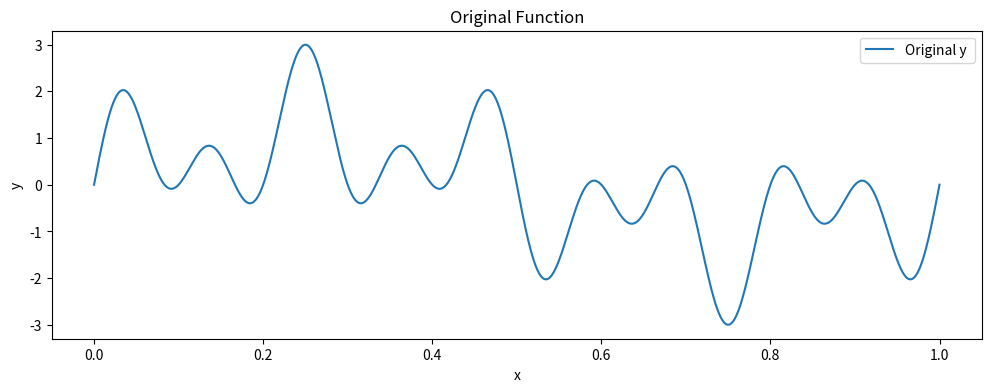
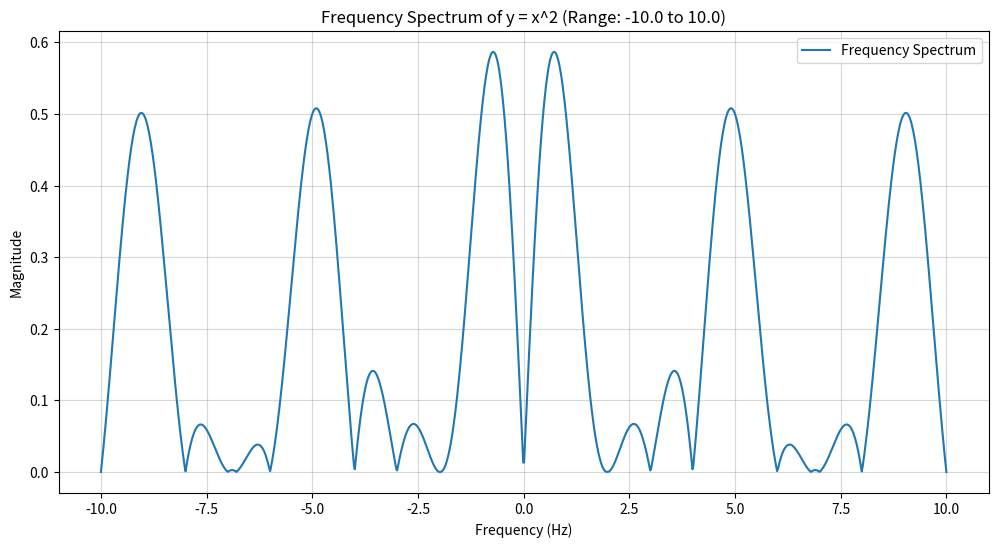
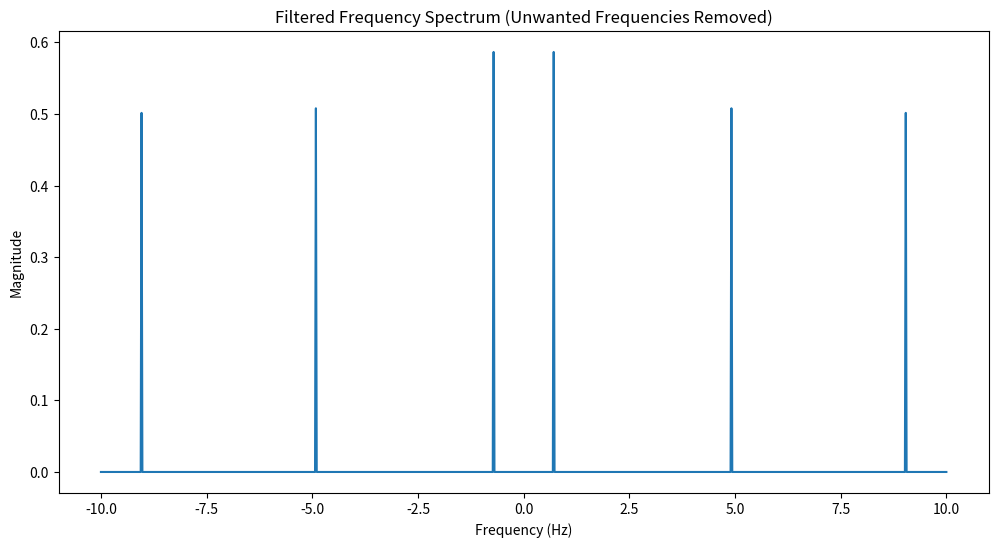
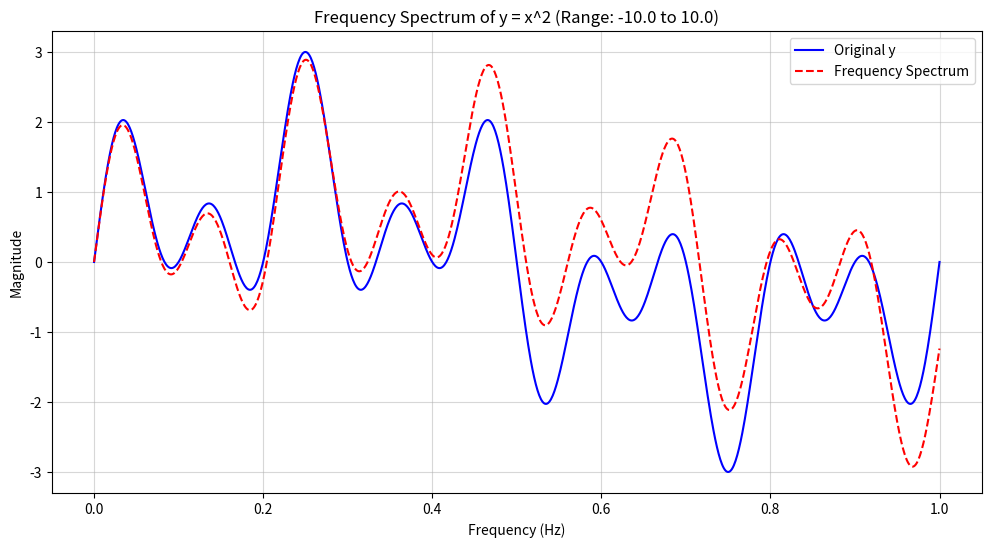

These figures' Python source, in order:
import numpy as np
import matplotlib.pyplot as plt


x = np.linspace(0, 1, 1000)
y = 2*np.sin(14*np.pi*x) - np.sin(2*np.pi*x)*(4*np.sin(2*np.pi*x)*np.sin(14*np.pi*x)-1)


def fourier_transform(signal, frequencies, sampled_times):
    num_freqs = len(frequencies)
    ft_result_real = np.zeros(num_freqs)
    ft_result_imag = np.zeros(num_freqs)
    
    # Store the fourier transform results for each frequency. Handle the real and imaginary parts separately
    # use trapezoidal integration to calculate the real and imaginary parts of the FT
    for k,frequency in enumerate(frequencies):
        real = signal*np.cos(2*np.pi*frequency*sampled_times)
        imag = -signal*np.sin(2*np.pi*frequency*sampled_times)
        ft_result_real[k] = np.trapz(real,sampled_times)
        ft_result_imag[k] = np.trapz(imag,sampled_times)
    
    return ft_result_real, ft_result_imag


def inverse_fourier_transform(ft_signal, frequencies, sampled_times):
    n = len(sampled_times)
    reconstructed_signal = np.zeros(n)
    # Reconstruct the signal by summing over all frequencies for each time in sampled_times.
    # use trapezoidal integration to calculate the real part
    # You have to return only the real part of the reconstructed signal
    for i, time in enumerate(sampled_times):
        real_part = ft_signal[0]*np.cos(2*np.pi*frequencies*time) - ft_signal[1]*np.sin(2*np.pi*frequencies*time)
        reconstructed_signal[i] = np.trapz(real_part, frequencies)
   
    
    return reconstructed_signal


plt.figure(figsize=(12, 4))
plt.plot(x, y, label="Original y ")
plt.title("Original Function")
plt.xlabel("x")
plt.ylabel("y")
plt.legend()
plt.show()

frequencies = np.linspace(-10, 10, 1000)
ft_data = fourier_transform(y,frequencies , x)
magnitude_spectrum = np.sqrt(ft_data[0]**2 + ft_data[1]**2)



plt.figure(figsize=(12, 6))
plt.plot(frequencies, magnitude_spectrum, label="Frequency Spectrum")
plt.title(f"Frequency Spectrum of y = x^2 (Range: {frequencies[0]} to {frequencies[-1]})")
plt.xlabel("Frequency (Hz)")
plt.ylabel("Magnitude")
plt.grid(alpha=0.5)
plt.legend()
plt.show()



def find_peaks(magnitude_spectrum, frequencies,ft_data):
   filtered_ft_data= np.zeros((2, len(frequencies)))
   threshold = 0.5*np.max(magnitude_spectrum)
   print(np.max(magnitude_spectrum))
   print(magnitude_spectrum)
   print(threshold)
   peaks = []
   peak_frequencies = []
   for i in range(1, len(magnitude_spectrum)-1):
        if ((magnitude_spectrum[i] > magnitude_spectrum[i-1]) and (magnitude_spectrum[i] > magnitude_spectrum[i+1]) and (magnitude_spectrum[i] >= threshold)):
            peaks.append(magnitude_spectrum[i])
            peak_frequencies.append(frequencies[i])
            filtered_ft_data[0][i] = ft_data[0][i]
            filtered_ft_data[1][i] = ft_data[1][i]

   return np.array(peaks),np.array(peak_frequencies), filtered_ft_data
            

           
  
peaks, peak_frequencies, filtered_ft_data = find_peaks(magnitude_spectrum, frequencies, ft_data)
print(peaks)
print(peak_frequencies)


index = peak_frequencies>0
positive_freq = peak_frequencies[index]
print(positive_freq)

def f_1(t):
    return np.sin(2*np.pi*positive_freq[0]*t)

def f_2(t):
    return np.sin(2*np.pi*positive_freq[1]*t)

def f_3(t):
    return np.sin(2*np.pi*positive_freq[2]*t)

plt.figure(figsize=(12, 6))
plt.plot(frequencies, np.sqrt(filtered_ft_data[0]**2 + filtered_ft_data[1]**2))
plt.title("Filtered Frequency Spectrum (Unwanted Frequencies Removed)")
plt.xlabel("Frequency (Hz)")
plt.ylabel("Magnitude")
plt.show()



reconstructed_y = f_1(x) + f_2(x) + f_3(x)


plt.figure(figsize=(12, 6))
plt.plot(x, y, label="Original y", color="blue")
plt.plot(x, reconstructed_y, label="Frequency Spectrum", linestyle="--", color="red")
plt.title(f"Frequency Spectrum of y = x^2 (Range: {frequencies[0]} to {frequencies[-1]})")
plt.xlabel("Frequency (Hz)")
plt.ylabel("Magnitude")
plt.grid(alpha=0.5)
plt.legend()
plt.show()








